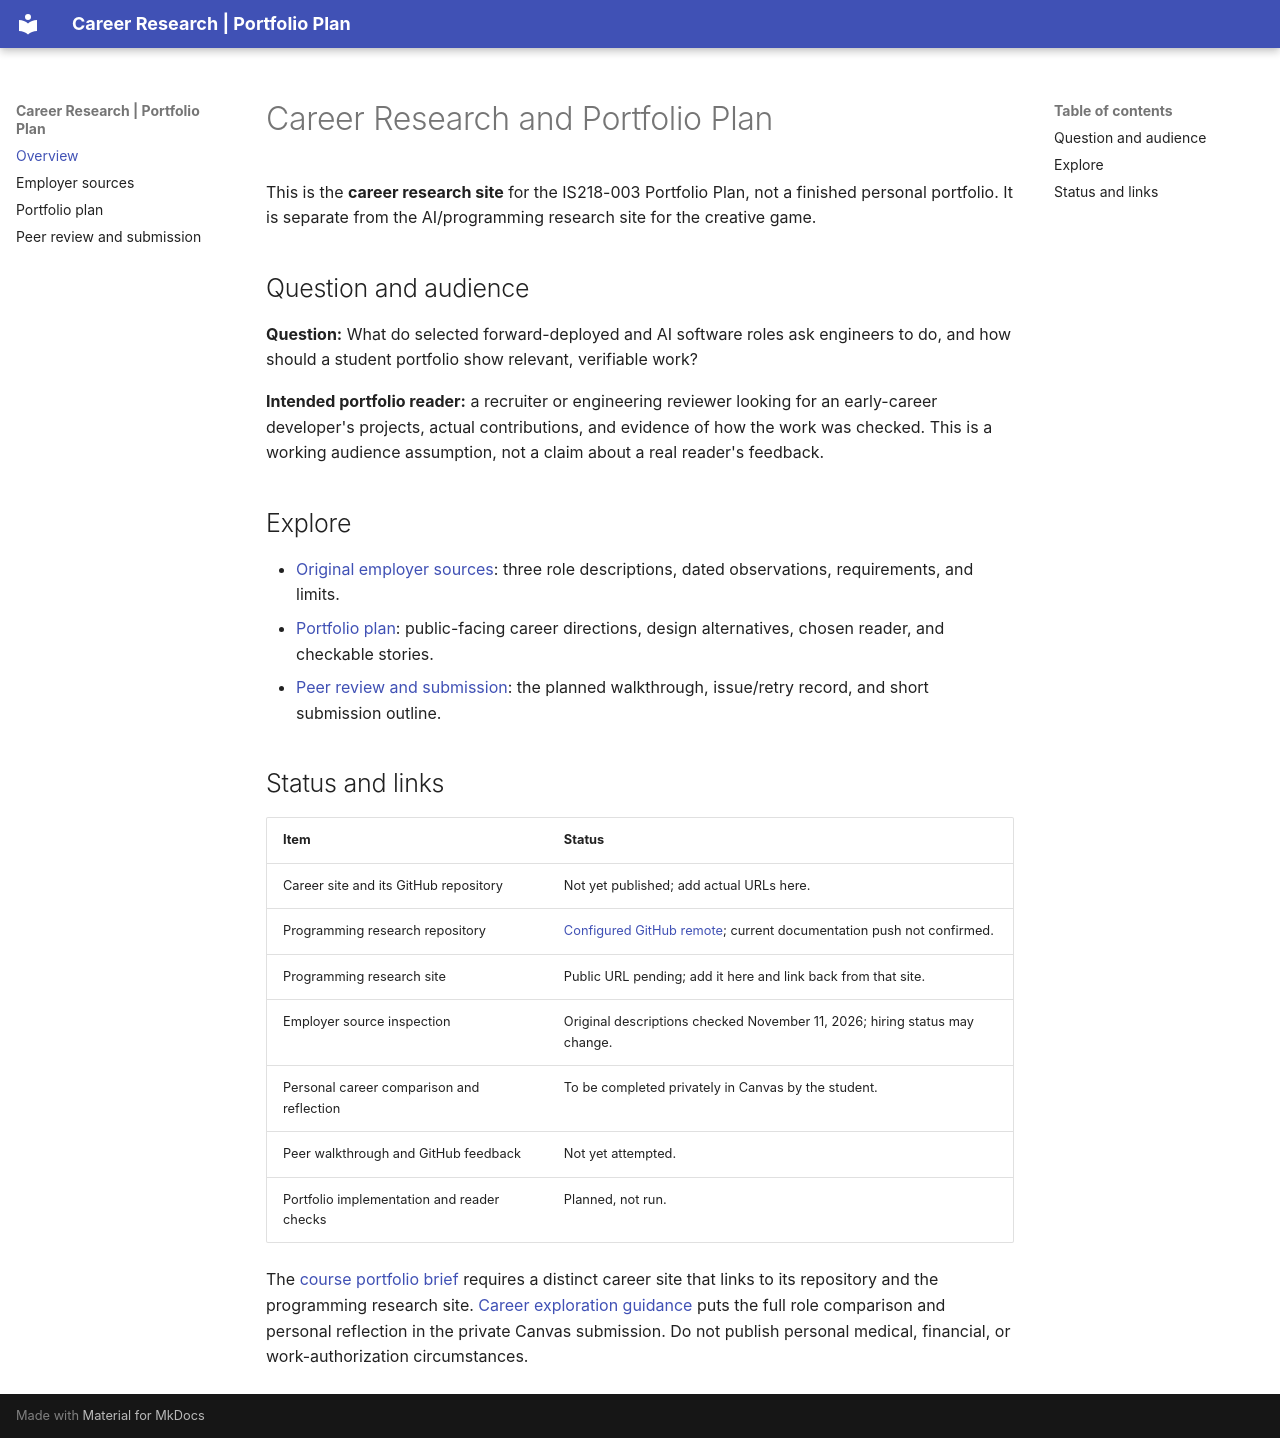

repository: zigzag1001/is218_temp_2 · page: index.html · generator: mkdocs

# Career Research and Portfolio Plan

This is the **career research site** for the IS218-003 Portfolio Plan, not a finished personal portfolio. It is separate from the AI/programming research site for the creative game.

## Question and audience

**Question:** What do selected forward-deployed and AI software roles ask engineers to do, and how should a student portfolio show relevant, verifiable work?

**Intended portfolio reader:** a recruiter or engineering reviewer looking for an early-career developer's projects, actual contributions, and evidence of how the work was checked. This is a working audience assumption, not a claim about a real reader's feedback.

## Explore

- [Original employer sources](employers.md): three role descriptions, dated observations, requirements, and limits.
- [Portfolio plan](portfolio-plan.md): public-facing career directions, design alternatives, chosen reader, and checkable stories.
- [Peer review and submission](review.md): the planned walkthrough, issue/retry record, and short submission outline.

## Status and links

| Item | Status |
| --- | --- |
| Career site and its GitHub repository | Not yet published; add actual URLs here. |
| Programming research repository | [Configured GitHub remote](https://github.com/zigzag1001/is218_temp); current documentation push not confirmed. |
| Programming research site | Public URL pending; add it here and link back from that site. |
| Employer source inspection | Original descriptions checked November 11, 2026; hiring status may change. |
| Personal career comparison and reflection | To be completed privately in Canvas by the student. |
| Peer walkthrough and GitHub feedback | Not yet attempted. |
| Portfolio implementation and reader checks | Planned, not run. |

The [course portfolio brief](https://kaw393939.github.io/is218-studio/projects/portfolio.html) requires a distinct career site that links to its repository and the programming research site. [Career exploration guidance](https://kaw393939.github.io/is218-studio/career/explore.html) puts the full role comparison and personal reflection in the private Canvas submission. Do not publish personal medical, financial, or work-authorization circumstances.
